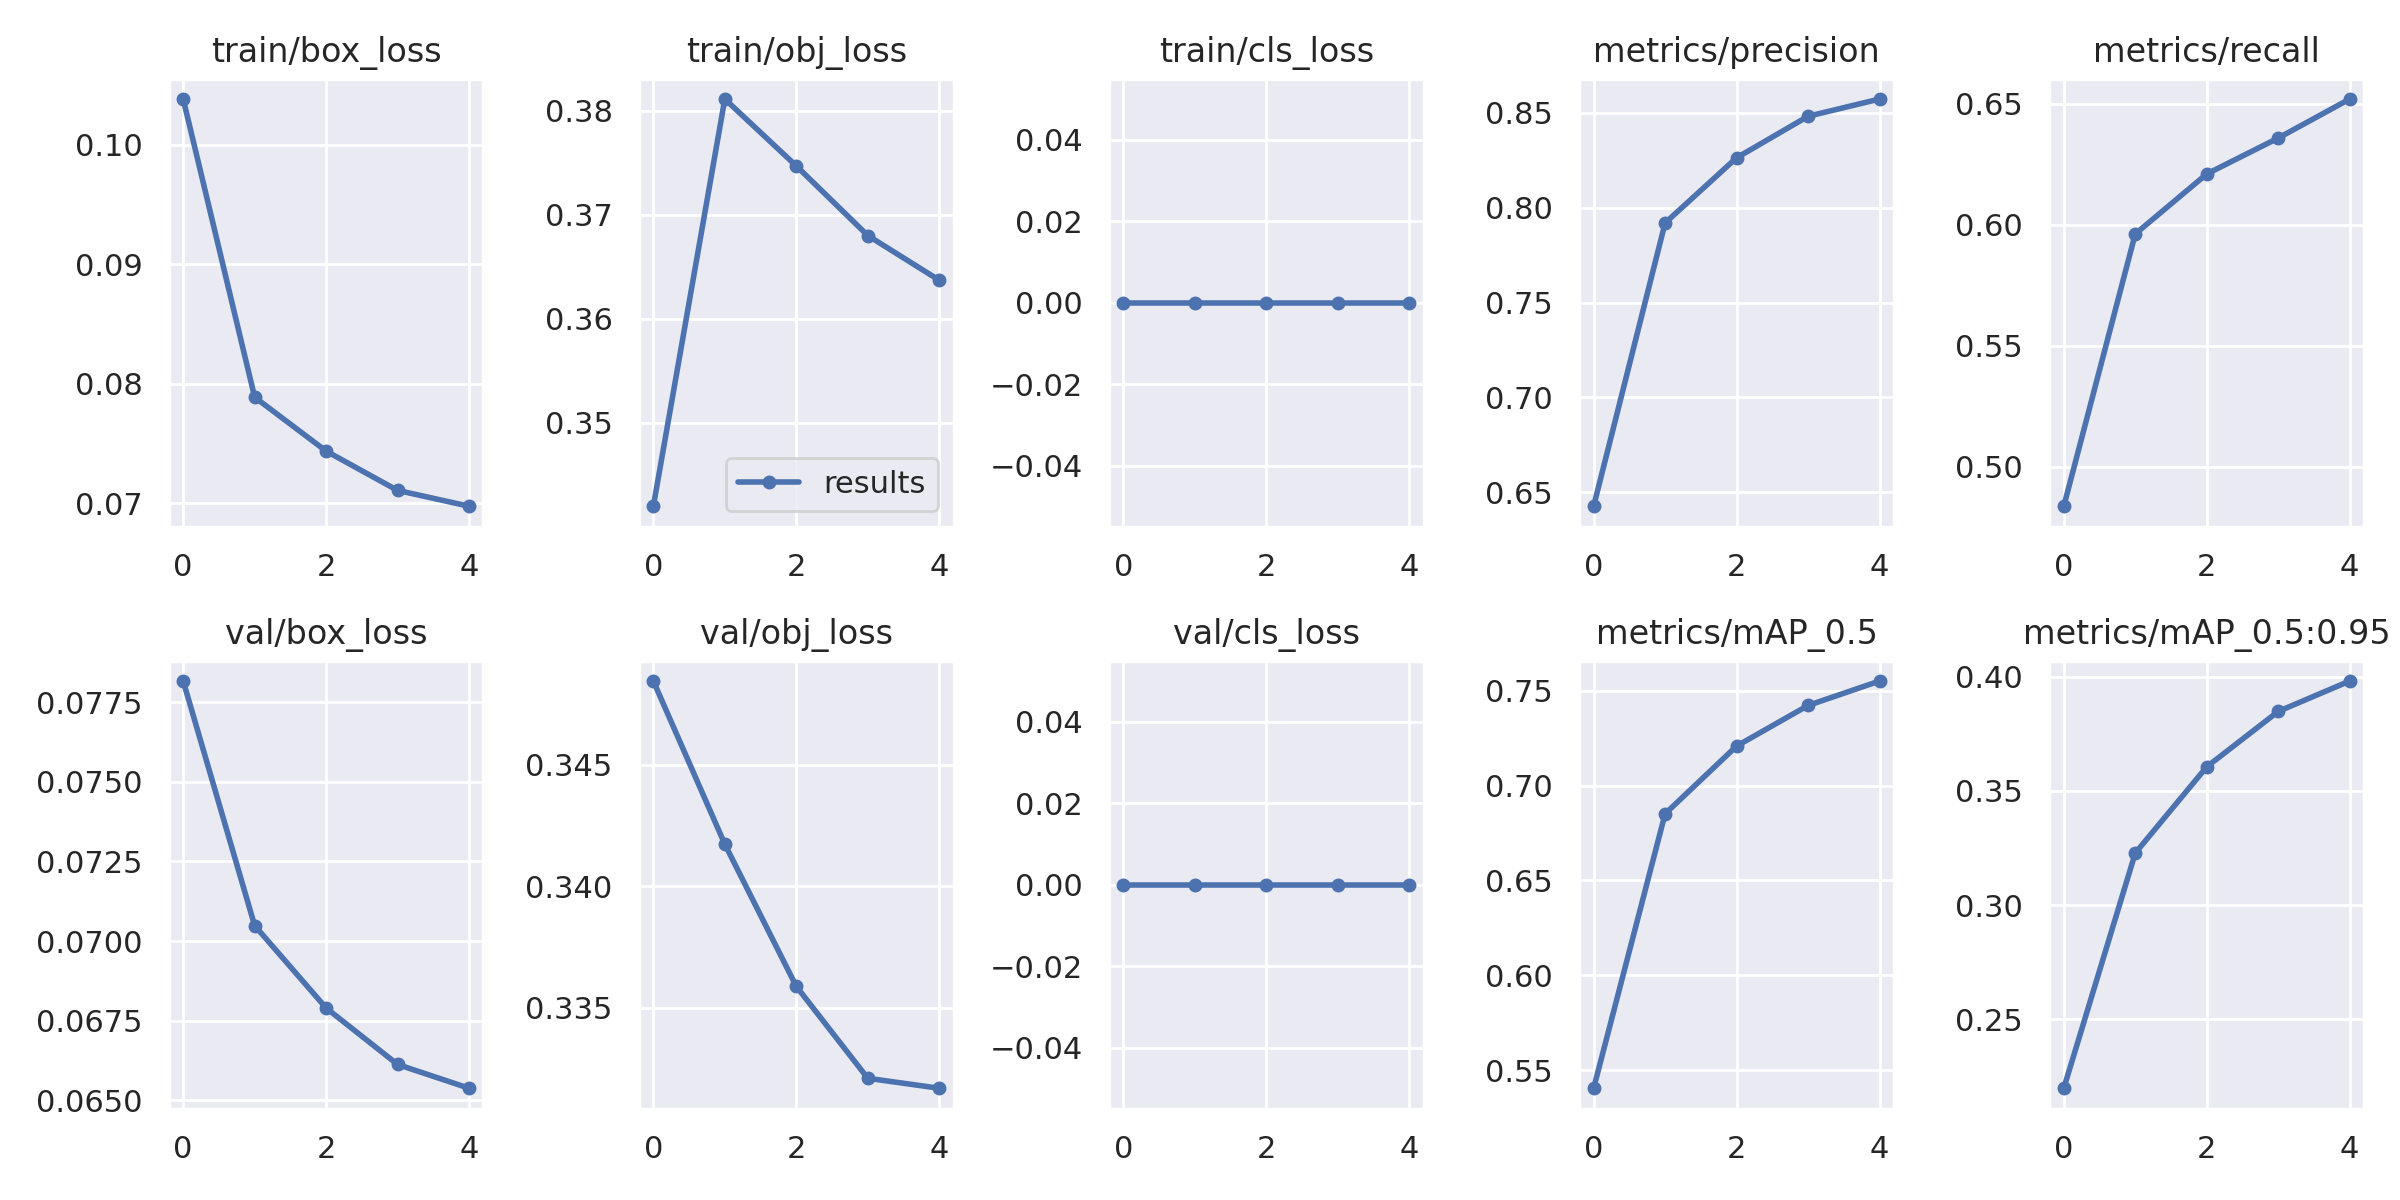

Values plotted in this chart, from the file beside it:
epoch, train/box_loss, train/obj_loss, train/cls_loss, metrics/precision, metrics/recall, metrics/mAP_0.5, metrics/mAP_0.5:0.95, val/box_loss, val/obj_loss, val/cls_loss, x/lr0, x/lr1, x/lr2
0, 0.1038, 0.342, 0, 0.6427, 0.4836, 0.5406, 0.2199, 0.07816, 0.3484, 0, 0.07001, 0.003332, 0.003332
1, 0.07887, 0.3811, 0, 0.7919, 0.5961, 0.6851, 0.3228, 0.07048, 0.3417, 0, 0.0387, 0.005345, 0.005345
2, 0.07436, 0.3747, 0, 0.8262, 0.6209, 0.7208, 0.3605, 0.0679, 0.3359, 0, 0.006055, 0.006039, 0.006039
3, 0.07107, 0.368, 0, 0.8481, 0.6357, 0.7422, 0.3848, 0.06613, 0.3321, 0, 0.00406, 0.00406, 0.00406
4, 0.06975, 0.3637, 0, 0.8572, 0.6519, 0.755, 0.3981, 0.06538, 0.3317, 0, 0.00406, 0.00406, 0.00406
